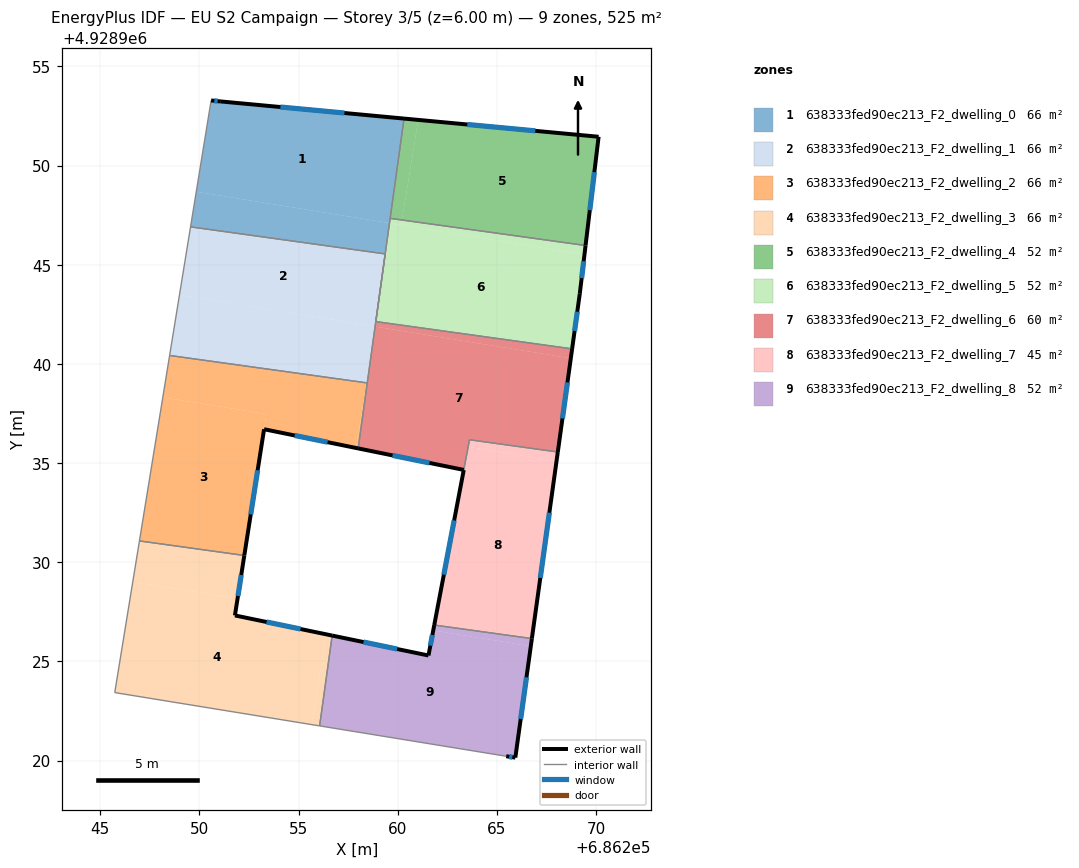
=== STOREY PLAN SPEC (per zone: floor XY polygon, exterior-wall plan segments, windows/doors) ===
zone 1: 638333fed90ec213_F2_dwelling_0  (65.6 m²)
  floor: (686260.32, 4928952.37) (686259.58, 4928947.10) (686249.84, 4928948.68) (686250.59, 4928953.29) (686251.08, 4928953.24)
  floor: (686259.58, 4928947.10) (686259.04, 4928943.22) (686259.37, 4928945.55) (686249.55, 4928946.91) (686249.84, 4928948.68)
  exterior wall: (686251.08, 4928953.24) – (686250.59, 4928953.29)  [0.5 m]
    window: (686250.92, 4928953.25) – (686250.75, 4928953.27)  [0.2 m²]
  exterior wall: (686260.32, 4928952.37) – (686251.08, 4928953.24)  [9.3 m]
    window: (686257.31, 4928952.65) – (686254.08, 4928952.95)  [3.4 m²]
  interior walls: 5
zone 2: 638333fed90ec213_F2_dwelling_1  (65.6 m²)
  floor: (686259.37, 4928945.55) (686259.04, 4928943.21) (686258.83, 4928941.89) (686248.99, 4928943.48) (686249.55, 4928946.91)
  floor: (686258.86, 4928941.88) (686258.67, 4928940.51) (686258.43, 4928939.05) (686248.50, 4928940.43) (686248.99, 4928943.48)
  floor: (686258.67, 4928940.51) (686258.46, 4928939.04) (686258.43, 4928939.05)
  floor: (686259.04, 4928943.21) (686258.86, 4928941.88) (686258.83, 4928941.89)
  interior walls: 5
zone 3: 638333fed90ec213_F2_dwelling_2  (65.6 m²)
  floor: (686253.38, 4928937.47) (686252.26, 4928930.34) (686246.97, 4928931.07) (686248.15, 4928938.32)
  floor: (686258.43, 4928939.05) (686257.90, 4928935.76) (686253.26, 4928936.71) (686253.38, 4928937.47) (686248.15, 4928938.32) (686248.50, 4928940.43)
  floor: (686258.46, 4928939.04) (686258.01, 4928935.74) (686257.90, 4928935.76) (686258.43, 4928939.05)
  exterior wall: (686253.26, 4928936.71) – (686258.01, 4928935.74)  [4.8 m]
    window: (686254.80, 4928936.39) – (686256.46, 4928936.05)  [1.8 m²]
  exterior wall: (686252.26, 4928930.34) – (686253.26, 4928936.71)  [6.4 m]
    window: (686252.59, 4928932.41) – (686252.94, 4928934.64)  [2.4 m²]
  interior walls: 4
zone 4: 638333fed90ec213_F2_dwelling_3  (65.6 m²)
  floor: (686256.39, 4928926.36) (686255.66, 4928921.81) (686245.73, 4928923.43) (686246.64, 4928929.02) (686251.92, 4928928.16) (686251.79, 4928927.32)
  floor: (686256.69, 4928926.30) (686256.06, 4928921.75) (686255.66, 4928921.81) (686256.39, 4928926.36)
  floor: (686252.26, 4928930.34) (686251.92, 4928928.16) (686246.64, 4928929.02) (686246.97, 4928931.07)
  exterior wall: (686251.79, 4928927.32) – (686252.26, 4928930.34)  [3.1 m]
    window: (686251.94, 4928928.30) – (686252.11, 4928929.36)  [1.1 m²]
  exterior wall: (686256.69, 4928926.30) – (686251.79, 4928927.32)  [5.0 m]
    window: (686255.10, 4928926.63) – (686253.38, 4928926.99)  [1.8 m²]
  interior walls: 4
zone 5: 638333fed90ec213_F2_dwelling_4  (52.5 m²)
  floor: (686270.13, 4928951.46) (686269.47, 4928945.97) (686260.21, 4928947.26) (686261.03, 4928952.30)
  floor: (686261.03, 4928952.30) (686260.21, 4928947.26) (686259.62, 4928947.34) (686260.32, 4928952.37)
  exterior wall: (686270.13, 4928951.46) – (686260.32, 4928952.37)  [9.9 m]
    window: (686266.94, 4928951.75) – (686263.51, 4928952.07)  [3.6 m²]
  exterior wall: (686269.47, 4928945.97) – (686270.13, 4928951.46)  [5.5 m]
    window: (686269.69, 4928947.75) – (686269.92, 4928949.67)  [2.0 m²]
  interior walls: 2
zone 6: 638333fed90ec213_F2_dwelling_5  (52.5 m²)
  floor: (686269.42, 4928945.51) (686269.18, 4928943.54) (686268.79, 4928940.76) (686258.89, 4928942.13) (686259.05, 4928943.22) (686259.67, 4928947.09)
  floor: (686269.47, 4928945.97) (686269.42, 4928945.51) (686260.17, 4928947.01) (686260.21, 4928947.26)
  floor: (686259.67, 4928947.09) (686259.05, 4928943.22) (686259.58, 4928947.10)
  floor: (686260.21, 4928947.26) (686260.17, 4928947.01) (686259.58, 4928947.10) (686259.62, 4928947.34)
  exterior wall: (686269.18, 4928943.54) – (686269.47, 4928945.97)  [2.5 m]
    window: (686269.27, 4928944.33) – (686269.38, 4928945.18)  [0.9 m²]
  exterior wall: (686268.79, 4928940.76) – (686269.18, 4928943.54)  [2.8 m]
    window: (686268.92, 4928941.66) – (686269.05, 4928942.63)  [1.0 m²]
  interior walls: 3
zone 7: 638333fed90ec213_F2_dwelling_6  (60.0 m²)
  floor: (686258.89, 4928941.88) (686258.67, 4928940.52) (686258.86, 4928941.88)
  floor: (686268.73, 4928940.28) (686268.07, 4928935.56) (686263.62, 4928936.18) (686263.33, 4928934.66) (686258.01, 4928935.74) (686258.67, 4928940.52) (686258.89, 4928941.88)
  floor: (686268.79, 4928940.76) (686268.73, 4928940.28) (686258.86, 4928941.88) (686258.89, 4928942.13)
  exterior wall: (686268.07, 4928935.56) – (686268.79, 4928940.76)  [5.3 m]
    window: (686268.31, 4928937.25) – (686268.56, 4928939.07)  [1.9 m²]
  exterior wall: (686258.01, 4928935.74) – (686263.33, 4928934.66)  [5.4 m]
    window: (686259.74, 4928935.39) – (686261.60, 4928935.01)  [2.0 m²]
  interior walls: 5
zone 8: 638333fed90ec213_F2_dwelling_7  (44.9 m²)
  floor: (686268.01, 4928935.10) (686266.76, 4928926.15) (686261.84, 4928926.83) (686263.56, 4928935.82)
  floor: (686268.07, 4928935.56) (686268.01, 4928935.10) (686263.55, 4928935.82) (686263.33, 4928934.66) (686263.62, 4928936.18)
  floor: (686263.62, 4928936.18) (686263.33, 4928934.66) (686263.56, 4928935.82) (686261.84, 4928926.83)
  exterior wall: (686266.76, 4928926.15) – (686268.07, 4928935.56)  [9.5 m]
    window: (686267.19, 4928929.21) – (686267.65, 4928932.50)  [3.5 m²]
  exterior wall: (686263.33, 4928934.65) – (686261.84, 4928926.83)  [8.0 m]
    window: (686262.85, 4928932.11) – (686262.33, 4928929.37)  [2.9 m²]
  interior walls: 3
zone 9: 638333fed90ec213_F2_dwelling_8  (52.5 m²)
  floor: (686266.71, 4928925.76) (686265.93, 4928920.15) (686265.47, 4928920.22) (686256.06, 4928921.75) (686256.69, 4928926.30) (686261.55, 4928925.30) (686261.79, 4928926.56)
  floor: (686266.76, 4928926.15) (686266.71, 4928925.76) (686261.79, 4928926.56) (686261.84, 4928926.83)
  exterior wall: (686261.55, 4928925.30) – (686256.69, 4928926.30)  [5.0 m]
    window: (686259.97, 4928925.62) – (686258.27, 4928925.97)  [1.8 m²]
  exterior wall: (686261.84, 4928926.83) – (686261.55, 4928925.30)  [1.6 m]
    window: (686261.75, 4928926.33) – (686261.64, 4928925.80)  [0.6 m²]
  exterior wall: (686265.93, 4928920.15) – (686266.76, 4928926.15)  [6.1 m]
    window: (686266.20, 4928922.10) – (686266.49, 4928924.20)  [2.2 m²]
  exterior wall: (686265.47, 4928920.22) – (686265.93, 4928920.15)  [0.5 m]
    window: (686265.62, 4928920.19) – (686265.78, 4928920.17)  [0.2 m²]
  interior walls: 3

=== DERIVED (storey summary) ===
Building: EU S2 Campaign
Storey: 3 of 5  (floor level z = 6.00 m)
Storey gross floor area: 524.8 m²
Zones on this storey: 9
  - 638333fed90ec213_F2_dwelling_0: floor 65.6 m²; exterior wall 9.8 m (29.3 m²); 2 window(s) 3.6 m²; WWR 12.2%
  - 638333fed90ec213_F2_dwelling_1: floor 65.6 m²
  - 638333fed90ec213_F2_dwelling_2: floor 65.6 m²; exterior wall 11.3 m (33.9 m²); 2 window(s) 4.1 m²; WWR 12.2%
  - 638333fed90ec213_F2_dwelling_3: floor 65.6 m²; exterior wall 8.1 m (24.2 m²); 2 window(s) 3.0 m²; WWR 12.2%
  - 638333fed90ec213_F2_dwelling_4: floor 52.5 m²; exterior wall 15.4 m (46.1 m²); 2 window(s) 5.6 m²; WWR 12.2%
  - 638333fed90ec213_F2_dwelling_5: floor 52.5 m²; exterior wall 5.3 m (15.8 m²); 2 window(s) 1.9 m²; WWR 12.2%
  - 638333fed90ec213_F2_dwelling_6: floor 60.0 m²; exterior wall 10.7 m (32.1 m²); 2 window(s) 3.9 m²; WWR 12.2%
  - 638333fed90ec213_F2_dwelling_7: floor 44.9 m²; exterior wall 17.5 m (52.4 m²); 2 window(s) 6.4 m²; WWR 12.2%
  - 638333fed90ec213_F2_dwelling_8: floor 52.5 m²; exterior wall 13.0 m (39.1 m²); 4 window(s) 4.8 m²; WWR 12.2%
Zone adjacency (shared interzone walls):
  - 638333fed90ec213_F2_dwelling_0 ↔ 638333fed90ec213_F2_dwelling_1
  - 638333fed90ec213_F2_dwelling_0 ↔ 638333fed90ec213_F2_dwelling_4
  - 638333fed90ec213_F2_dwelling_0 ↔ 638333fed90ec213_F2_dwelling_5
  - 638333fed90ec213_F2_dwelling_1 ↔ 638333fed90ec213_F2_dwelling_2
  - 638333fed90ec213_F2_dwelling_1 ↔ 638333fed90ec213_F2_dwelling_6
  - 638333fed90ec213_F2_dwelling_2 ↔ 638333fed90ec213_F2_dwelling_3
  - 638333fed90ec213_F2_dwelling_2 ↔ 638333fed90ec213_F2_dwelling_6
  - 638333fed90ec213_F2_dwelling_3 ↔ 638333fed90ec213_F2_dwelling_8
  - 638333fed90ec213_F2_dwelling_4 ↔ 638333fed90ec213_F2_dwelling_5
  - 638333fed90ec213_F2_dwelling_5 ↔ 638333fed90ec213_F2_dwelling_6
  - 638333fed90ec213_F2_dwelling_6 ↔ 638333fed90ec213_F2_dwelling_7
  - 638333fed90ec213_F2_dwelling_7 ↔ 638333fed90ec213_F2_dwelling_8